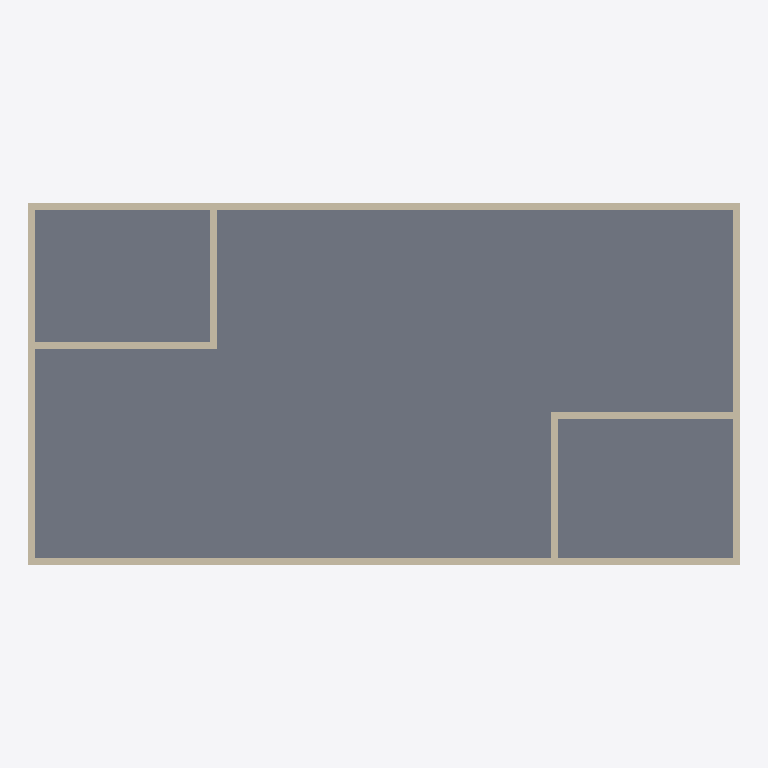
Plan cut of the same IFC building model at storey 'Level 1' (level 0.00 m, cut at 1.40 m), seen from above with north up, elements coloured by IFC class: 8 walls (beige), 1 slab (grey). Cut surfaces are drawn darker.
Extent 20.4 m × 10.4 m × 8.2 m (x, y, z). Storeys (3): Level 1 at 0.00 m; Level 2 at 4.00 m; Level 3 at 8.00 m. Elements (19): 16 IfcWallStandardCase, 3 IfcSlab.

HEADER;
FILE_DESCRIPTION(('ViewDefinition [CoordinationView, QuantityTakeOffAddOnView, FMHandOverView]'),'2;1');
FILE_NAME('0001','2016-02-27T22:46:25',(''),(''),'The EXPRESS Data Manager Version 5.02.0100.07 : 28 Aug 2013','20150714_1515(x64) - Exporter 16.3.0.0 - Alternate UI 16.3.0.0','');
FILE_SCHEMA(('IFC2X3'));
ENDSEC;
DATA;
#104=IFCPROJECT('0SJUzRltz5U9P_nUGXP6VH',#41,'0001',$,$,'Project Name','Project Status',(#93,#101),#88);
#1986=IFCSITE('0SJUzRltz5U9P_nUGXP6VJ',#41,'Default',$,'',#1985,$,$,.ELEMENT.,$,$,$,$,$);
#114=IFCBUILDING('0SJUzRltz5U9P_nUGXP6VG',#41,'',$,$,#32,$,'',.ELEMENT.,$,$,$);
#123=IFCBUILDINGSTOREY('0SJUzRltz5U9P_nUJUcvaM',#41,'Level 1',$,$,#121,$,'Level 1',.ELEMENT.,0.0);
#129=IFCBUILDINGSTOREY('0SJUzRltz5U9P_nUJUcvgN',#41,'Level 2',$,$,#128,$,'Level 2',.ELEMENT.,4000.0);
#135=IFCBUILDINGSTOREY('0SJUzRltz5U9P_nUJUcITB',#41,'Level 3',$,$,#134,$,'Level 3',.ELEMENT.,8000.00000000026);
#947=IFCSLAB('0APO55JED3WPWEaxS8pUuc',#41,'Floor:Generic 150mm:180126',$,'Floor:Generic 150mm',#925,#945,'180126',.FLOOR.);
#1031=IFCWALLSTANDARDCASE('0APO55JED3WPWEaxS8pP6f',#41,'Basic Wall:Generic - 200mm:180241',$,'Basic Wall:Generic - 200mm:398',#999,#1029,'180241');
#1149=IFCWALLSTANDARDCASE('0APO55JED3WPWEaxS8pP7E',#41,'Basic Wall:Generic - 200mm:180342',$,'Basic Wall:Generic - 200mm:398',#1124,#1147,'180342');
#1100=IFCWALLSTANDARDCASE('0APO55JED3WPWEaxS8pP7w',#41,'Basic Wall:Generic - 200mm:180290',$,'Basic Wall:Generic - 200mm:398',#1075,#1098,'180290');
#1198=IFCWALLSTANDARDCASE('0APO55JED3WPWEaxS8pP4h',#41,'Basic Wall:Generic - 200mm:180371',$,'Basic Wall:Generic - 200mm:398',#1173,#1196,'180371');
#1618=IFCWALLSTANDARDCASE('1CUlQLQFbA4wuDe763vulY',#41,'Basic Wall:Generic - 200mm:182364',$,'Basic Wall:Generic - 200mm:398',#1593,#1616,'182364');
#1569=IFCWALLSTANDARDCASE('1CUlQLQFbA4wuDe763vuJ0',#41,'Basic Wall:Generic - 200mm:182142',$,'Basic Wall:Generic - 200mm:398',#1544,#1567,'182142');
#1520=IFCWALLSTANDARDCASE('1CUlQLQFbA4wuDe763vuJ$',#41,'Basic Wall:Generic - 200mm:182081',$,'Basic Wall:Generic - 200mm:398',#1495,#1518,'182081');
#1667=IFCWALLSTANDARDCASE('1CUlQLQFbA4wuDe763vuil',#41,'Basic Wall:Generic - 200mm:182417',$,'Basic Wall:Generic - 200mm:398',#1642,#1665,'182417');
ENDSEC;